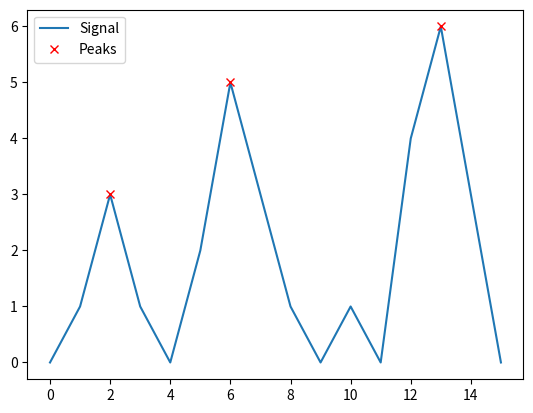

Python code for this plot:
import numpy as np
import matplotlib.pyplot as plt
from scipy.signal import find_peaks

# 模拟一个波形数据（包含多个峰）
y_dBm = np.array([0, 1, 3, 1, 0, 2, 5, 3, 1, 0, 1, 0, 4, 6, 3, 0])

# 使用 find_peaks 寻找峰
peaks, properties = find_peaks(y_dBm, prominence=2)

# 打印峰的索引和属性
print("Detected peaks at indices:", peaks)
print("Peak properties:", properties)

# 绘制结果
plt.plot(y_dBm, label="Signal")
plt.plot(peaks, y_dBm[peaks], "rx", label="Peaks")
plt.legend()
plt.show()
